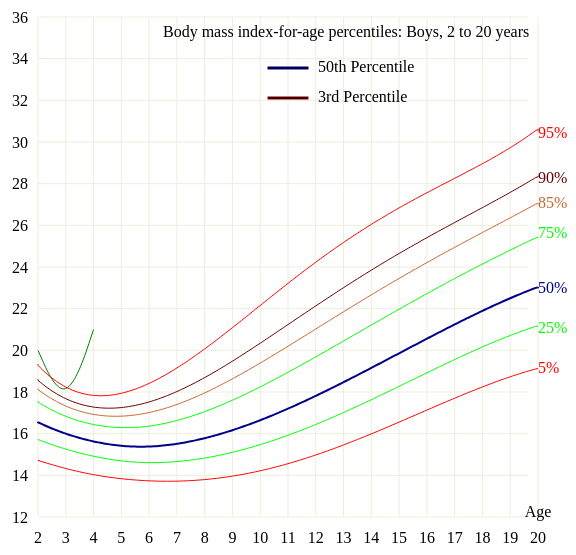
D3 v3 page, settled after 360 driven frames (6 s of simulated time); the page loaded 1 data file(s).



d3.csv("resource/BMI_boy_2yr_20yrs.csv", function(data1) 
{ 
    /* Read CSV file: first row =>  year,top1,top5  */
    var maxval = 0,
        sampsize = 0;
    var label_array = new Array(),
        val_array1 = new Array();

    sampsize = data1.length;
		
    for (var i=0; i < sampsize; i++) {
       label_array[i] = parseInt(data1[i].Agemos);
       val_array1[i] = { x: label_array[i], 
                       yp3: parseFloat(data1[i].P3),
                       yp5: parseFloat(data1[i].P5),
                      yp10: parseFloat(data1[i].P10),
                      yp25: parseFloat(data1[i].P25),
                      yp50: parseFloat(data1[i].P50),
                      yp75: parseFloat(data1[i].P75),
                      yp85: parseFloat(data1[i].P85),
                      yp90: parseFloat(data1[i].P90),
                      yp95: parseFloat(data1[i].P95),
                      yp97: parseFloat(data1[i].P97) };
       //maxval = Math.max(maxval, parseFloat(data1[i].P50), parseFloat(data1[i].P95) );
     }

     //maxval = (1 + Math.floor(maxval / 10)) * 10;   


   var  w = 500,
        h = 500,
        p = 30,
        x = d3.scale.linear().domain([ label_array[0]/12, label_array[sampsize-1]/12 ]).range([0, w]),
        y = d3.scale.linear().domain([12, 36]).range([h, 0]);
        //y = d3.scale.linear().domain([0, maxval]).range([h, 0]);

   var vis = d3.select("#paired-line-chart")
       .data([val_array1])
     .append("svg:svg")
       .attr("width", w + p * 2)
       .attr("height", h + p * 2)
     .append("svg:g")
       .attr("transform", "translate(" + p + "," + p + ")");


   var rules = vis.selectAll("g.rule")
      .data(x.ticks(20))
     .enter().append("svg:g")
       .attr("class", "rule");

   // Draw grid lines
   rules.append("svg:line")
    .attr("x1", x)
    .attr("x2", x)
    .attr("y1", 0)
    .attr("y2", h - 1);

   rules.append("svg:line")
    .attr("class", function(d) { return d ? null : "axis"; })
    .data(y.ticks(10))
    .attr("y1", y)
    .attr("y2", y)
    .attr("x1", 0)
    .attr("x2", w - 10);

   // Place axis tick labels
   rules.append("svg:text")
    .attr("x", x)
    .attr("y", h + 15)
    .attr("dy", ".71em")
    .attr("text-anchor", "middle")
    .text(x.tickFormat(10))
    .text(String);

   rules.append("svg:text")
    .data(y.ticks(12))
    .attr("y", y)
    .attr("x", -10)
    .attr("dy", ".35em")
    .attr("text-anchor", "end")
    .text(y.tickFormat(5));



	
  var arrData = [
    [2, 20],
    [3, 17], 
    [4, 21]];
	
  var data = arrData.map(function(d) {
      return {
         age: d[0],
         bmi: d[1]
      };
      
  });

var mykidline = d3.svg.line()
	 .interpolate("basis")          // <=== THERE IT IS!
    .x(function(d) { return x(d.age); })
    .y(function(d) { return y(d.bmi); });

	
  vis.append("svg:path")
      .datum(data)
      .attr("class", "line") 
         .attr("fill", "none")
     .attr("stroke", "green")
       .attr("d", mykidline);


	   
   // line 3%
  /* vis.append("svg:path")
       .attr("class", "line")
       .attr("fill", "none")
       .attr("stroke", "blue")
       .attr("stroke-width", 2)
       .attr("d", d3.svg.line()
         .x(function(d) { return x(d.x / 12); })
         .y(function(d) { return y(d.yp3); }));

*/

   // line 5%
    vis.append("svg:path")
       .attr("class", "line")
       .attr("fill", "none")
       .attr("stroke", "red")
       .attr("stroke-width", 1)
       .attr("d", d3.svg.line()
         .x(function(d) { return x(d.x / 12); })
         .y(function(d) { return y(d.yp5); }));

    vis.append("svg:text")
 		.attr("transform", "translate(" + (w) + ", 350)") 
		.attr("dy", ".35em")
		.attr("text-anchor", "start")
		.style("fill", "red")
		.text("5%");
		 
		 

   // line 25%
   vis.append("svg:path")
       .attr("class", "line")
       .attr("fill", "none")
       .attr("stroke", "#00ff00")
       .attr("stroke-width", 1)
       .attr("d", d3.svg.line()
         .x(function(d) { return x(d.x / 12 ); })
         .y(function(d) { return y(d.yp25); }));

	vis.append("svg:text")
 		.attr("transform", "translate(" + (w) + ", 310)") 
		.attr("dy", ".35em")
		.attr("text-anchor", "start")
		.style("fill", "#00ff00")
		.text("25%");

   // line 50%
   vis.append("svg:path")
       .attr("class", "line")
       .attr("fill", "none")
       .attr("stroke", "darkblue")
       .attr("stroke-width", 2)
       .attr("d", d3.svg.line()
         .x(function(d) { return x(d.x / 12 ); })
         .y(function(d) { return y(d.yp50); })) ;

	vis.append("svg:text")
 		.attr("transform", "translate(" + (w) + ", 270)") 
		.attr("dy", ".35em")
		.attr("text-anchor", "start")
		.style("fill", "darkblue")
		.text("50%");


   // line 75%
   vis.append("svg:path")
       .attr("class", "line")
       .attr("fill", "none")
       .attr("stroke", "#00ff00")
       .attr("stroke-width", 1)
       .attr("d", d3.svg.line()
         .x(function(d) { return x(d.x / 12 ); })
         .y(function(d) { return y(d.yp75); }));

	vis.append("svg:text")
 		.attr("transform", "translate(" + (w) + ", 215)") 
		.attr("dy", ".35em")
		.attr("text-anchor", "start")
		.style("fill", "#00ff00")
		.text("75%");		 

   // line 85%
   vis.append("svg:path")
       .attr("class", "line")
       .attr("fill", "none")
       .attr("stroke", "#cc6633")
       .attr("stroke-width", 1)
       .attr("d", d3.svg.line()
         .x(function(d) { return x(d.x / 12 ); })
         .y(function(d) { return y(d.yp85); }));

	vis.append("svg:text")
 		.attr("transform", "translate(" + (w) + ", 185)") 
		.attr("dy", ".35em")
		.attr("text-anchor", "start")
		.style("fill", "#cc6633")
		.text("85%");		
		 /*
   vis.select("circle.line")
       .data(val_array1)
     .enter().append("svg:circle")
       .attr("class", "line")
       .attr("fill", "darkblue" )
       .attr("cx", function(d) { return x(d.x); })
       .attr("cy", function(d) { return y(d.yp85); })
       .attr("r", 1);
	*/


   // line 90%
   vis.append("svg:path")
       .attr("class", "line")
       .attr("fill", "none")
       .attr("stroke", "#660000")
       .attr("stroke-width", 1)
       .attr("d", d3.svg.line()
         .x(function(d) { return x(d.x / 12 ); })
         .y(function(d) { return y(d.yp90); }));
		 
	vis.append("svg:text")
 		.attr("transform", "translate(" + (w) + ", 160)") 
		.attr("dy", ".35em")
		.attr("text-anchor", "start")
		.style("fill", "#660000")
		.text("90%");	
	/*
   vis.select("circle.line")
       .data(val_array1)
     .enter().append("svg:circle")
       .attr("class", "line")
       .attr("fill", "darkblue" )
       .attr("cx", function(d) { return x(d.x); })
       .attr("cy", function(d) { return y(d.yp90); })
       .attr("r", 1);
	*/

   // line 95%
   vis.append("svg:path")
       .attr("class", "line")
       .attr("fill", "none")
       .attr("stroke", "red")
       .attr("stroke-width", 1)
       .attr("d", d3.svg.line()
         .x(function(d) { return x(d.x / 12 ); })
         .y(function(d) { return y(d.yp95); }));

	vis.append("svg:text")
 		.attr("transform", "translate(" + (w) + ", 115)") 
		.attr("dy", ".35em")
		.attr("text-anchor", "start")
		.style("fill", "red")
		.text("95%");

		/*
   vis.select("circle.line")
       .data(val_array1)
     .enter().append("svg:circle")
       .attr("class", "line")
       .attr("fill", "darkblue" )
       .attr("cx", function(d) { return x(d.x); })
       .attr("cy", function(d) { return y(d.yp95); })
       .attr("r", 1);
	*/

   // line 97%
/*
   vis.append("svg:path")
       .attr("class", "line")
       .attr("fill", "none")
       .attr("stroke", "darkblue")
       .attr("stroke-width", 1)
       .attr("d", d3.svg.line()
         .x(function(d) { return x(d.x / 12 ); })
         .y(function(d) { return y(d.yp97); }));

	
   vis.select("circle.line")
       .data(val_array1)
     .enter().append("svg:circle")
       .attr("class", "line")
       .attr("fill", "darkblue" )
       .attr("cx", function(d) { return x(d.x); })
       .attr("cy", function(d) { return y(d.yp97); })
       .attr("r", 1);

	*/




   // -----------------------------
   // Add Title then Legend
   // -----------------------------
   vis.append("svg:text")
       .attr("x", w/4)
       .attr("y", 20)
       .text("Body mass index-for-age percentiles: Boys, 2 to 20 years");

   vis.append("svg:rect")
       .attr("x", w/2 - 20)
       .attr("y", 50)
       .attr("stroke", "darkblue")
       .attr("height", 2)
       .attr("width", 40);

   vis.append("svg:text")
       .attr("x", 30 + w/2)
       .attr("y", 55)
       .text("50th Percentile");

   vis.append("svg:rect")
       .attr("x", w/2 - 20)
       .attr("y", 80)
       .attr("stroke", "maroon")
       .attr("height", 2)
       .attr("width", 40);

   vis.append("svg:text")
       .attr("x", 30 + w/2)
       .attr("y", 85)
       .text("3rd Percentile");

	vis.append("text")
	.attr("text-anchor", "middle")  
    .attr("x", 500)
    .attr("y", 500)
	.text("Age");

}); 



### data: resource/BMI_boy_2yr_20yrs.csv
Agemos, P3, P5, P10, P25, P50, P75, P85, P90, P95, P97
24, 14.52, 14.74, 15.09, 15.74, 16.58, 17.56, 18.16, 18.61, 19.34, 19.86
24.5, 14.5, 14.72, 15.07, 15.72, 16.55, 17.52, 18.12, 18.56, 19.28, 19.79
25.5, 14.47, 14.68, 15.03, 15.68, 16.49, 17.45, 18.04, 18.47, 19.16, 19.66
26.5, 14.43, 14.65, 15, 15.63, 16.44, 17.38, 17.96, 18.38, 19.06, 19.54
27.5, 14.4, 14.61, 14.96, 15.59, 16.39, 17.32, 17.88, 18.29, 18.95, 19.42
28.5, 14.37, 14.58, 14.92, 15.55, 16.34, 17.26, 17.81, 18.21, 18.85, 19.31
29.5, 14.33, 14.55, 14.89, 15.51, 16.3, 17.2, 17.74, 18.13, 18.76, 19.2
30.5, 14.3, 14.51, 14.85, 15.47, 16.25, 17.14, 17.67, 18.06, 18.67, 19.1
31.5, 14.27, 14.48, 14.82, 15.44, 16.2, 17.08, 17.6, 17.98, 18.59, 19.01
32.5, 14.24, 14.45, 14.79, 15.4, 16.16, 17.03, 17.54, 17.92, 18.51, 18.92
33.5, 14.21, 14.42, 14.75, 15.36, 16.12, 16.98, 17.48, 17.85, 18.43, 18.84
34.5, 14.18, 14.39, 14.72, 15.33, 16.08, 16.93, 17.43, 17.79, 18.36, 18.76
35.5, 14.15, 14.36, 14.69, 15.29, 16.04, 16.88, 17.38, 17.73, 18.3, 18.69
36.5, 14.12, 14.33, 14.66, 15.26, 16, 16.83, 17.33, 17.68, 18.24, 18.62
37.5, 14.09, 14.3, 14.63, 15.23, 15.96, 16.79, 17.28, 17.63, 18.18, 18.56
38.5, 14.07, 14.27, 14.6, 15.2, 15.93, 16.75, 17.23, 17.58, 18.13, 18.51
39.5, 14.04, 14.25, 14.57, 15.16, 15.89, 16.71, 17.19, 17.54, 18.08, 18.46
40.5, 14.02, 14.22, 14.55, 15.13, 15.86, 16.67, 17.15, 17.5, 18.04, 18.41
41.5, 13.99, 14.19, 14.52, 15.1, 15.83, 16.64, 17.12, 17.46, 18, 18.37
42.5, 13.97, 14.17, 14.49, 15.07, 15.79, 16.6, 17.08, 17.42, 17.97, 18.34
43.5, 13.94, 14.14, 14.47, 15.05, 15.76, 16.57, 17.05, 17.39, 17.93, 18.31
44.5, 13.92, 14.12, 14.44, 15.02, 15.73, 16.54, 17.02, 17.36, 17.91, 18.28
45.5, 13.9, 14.1, 14.42, 14.99, 15.71, 16.51, 16.99, 17.34, 17.88, 18.26
46.5, 13.88, 14.08, 14.39, 14.97, 15.68, 16.49, 16.97, 17.31, 17.86, 18.25
47.5, 13.86, 14.05, 14.37, 14.94, 15.65, 16.46, 16.95, 17.29, 17.85, 18.23
48.5, 13.84, 14.03, 14.35, 14.92, 15.63, 16.44, 16.93, 17.28, 17.84, 18.23
49.5, 13.82, 14.01, 14.33, 14.89, 15.6, 16.42, 16.91, 17.26, 17.83, 18.22
50.5, 13.8, 13.99, 14.3, 14.87, 15.58, 16.4, 16.89, 17.25, 17.82, 18.22
51.5, 13.78, 13.98, 14.28, 14.85, 15.56, 16.38, 16.88, 17.24, 17.82, 18.23
52.5, 13.77, 13.96, 14.27, 14.83, 15.54, 16.36, 16.87, 17.23, 17.82, 18.24
53.5, 13.75, 13.94, 14.25, 14.81, 15.52, 16.35, 16.86, 17.23, 17.83, 18.25
54.5, 13.74, 13.92, 14.23, 14.79, 15.5, 16.34, 16.85, 17.22, 17.83, 18.27
55.5, 13.72, 13.91, 14.21, 14.77, 15.49, 16.33, 16.84, 17.22, 17.84, 18.29
56.5, 13.71, 13.89, 14.2, 14.75, 15.47, 16.32, 16.84, 17.22, 17.86, 18.31
57.5, 13.69, 13.88, 14.18, 14.74, 15.46, 16.31, 16.84, 17.23, 17.87, 18.34
58.5, 13.68, 13.86, 14.17, 14.72, 15.44, 16.3, 16.84, 17.23, 17.89, 18.37
59.5, 13.67, 13.85, 14.15, 14.71, 15.43, 16.3, 16.84, 17.24, 17.91, 18.4
60.5, 13.66, 13.84, 14.14, 14.7, 15.42, 16.29, 16.84, 17.25, 17.94, 18.44
61.5, 13.64, 13.83, 14.13, 14.68, 15.41, 16.29, 16.85, 17.27, 17.97, 18.48
62.5, 13.63, 13.82, 14.11, 14.67, 15.4, 16.29, 16.85, 17.28, 18, 18.53
63.5, 13.62, 13.8, 14.1, 14.66, 15.39, 16.29, 16.86, 17.3, 18.03, 18.57
64.5, 13.61, 13.79, 14.09, 14.65, 15.39, 16.29, 16.87, 17.31, 18.06, 18.62
65.5, 13.6, 13.79, 14.08, 14.64, 15.38, 16.3, 16.88, 17.33, 18.1, 18.67
66.5, 13.6, 13.78, 14.07, 14.64, 15.38, 16.3, 16.9, 17.36, 18.14, 18.73
67.5, 13.59, 13.77, 14.07, 14.63, 15.38, 16.31, 16.91, 17.38, 18.18, 18.79
68.5, 13.58, 13.76, 14.06, 14.62, 15.38, 16.32, 16.93, 17.41, 18.22, 18.85
69.5, 13.57, 13.75, 14.05, 14.62, 15.38, 16.33, 16.95, 17.43, 18.27, 18.91
70.5, 13.57, 13.75, 14.05, 14.62, 15.38, 16.34, 16.97, 17.46, 18.31, 18.97
71.5, 13.56, 13.74, 14.04, 14.61, 15.38, 16.35, 16.99, 17.49, 18.36, 19.04
72.5, 13.55, 13.74, 14.04, 14.61, 15.38, 16.36, 17.01, 17.52, 18.41, 19.11
73.5, 13.55, 13.73, 14.03, 14.61, 15.39, 16.38, 17.04, 17.56, 18.47, 19.18
74.5, 13.54, 13.73, 14.03, 14.61, 15.39, 16.4, 17.07, 17.59, 18.52, 19.25
75.5, 13.54, 13.72, 14.03, 14.61, 15.4, 16.41, 17.09, 17.63, 18.58, 19.33
76.5, 13.54, 13.72, 14.03, 14.61, 15.41, 16.43, 17.12, 17.67, 18.64, 19.41
77.5, 13.53, 13.72, 14.03, 14.62, 15.42, 16.45, 17.15, 17.71, 18.7, 19.48
78.5, 13.53, 13.72, 14.03, 14.62, 15.43, 16.47, 17.18, 17.75, 18.76, 19.56
79.5, 13.53, 13.72, 14.03, 14.62, 15.44, 16.5, 17.22, 17.79, 18.82, 19.65
80.5, 13.53, 13.72, 14.03, 14.63, 15.45, 16.52, 17.25, 17.83, 18.88, 19.73
81.5, 13.53, 13.72, 14.03, 14.64, 15.47, 16.55, 17.29, 17.88, 18.95, 19.82
82.5, 13.53, 13.72, 14.03, 14.64, 15.48, 16.57, 17.32, 17.93, 19.01, 19.9
... 159 more rows